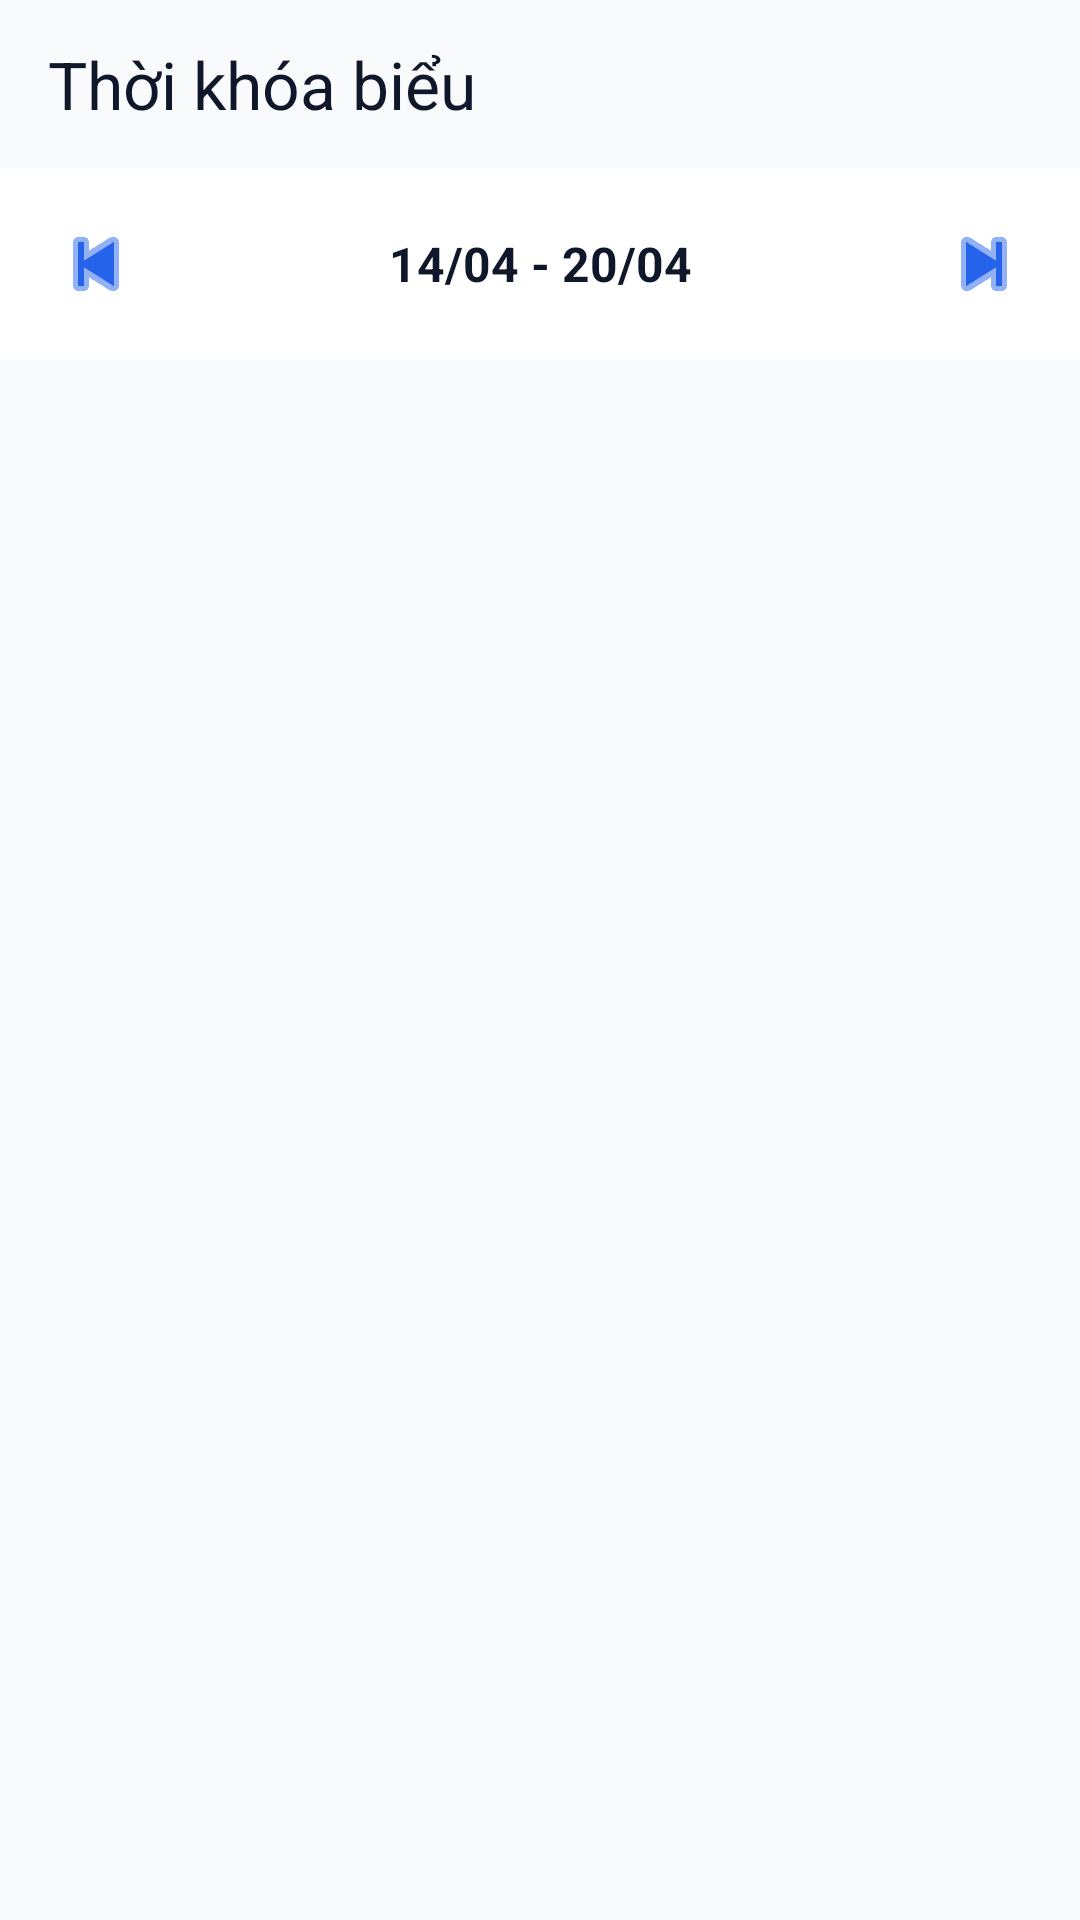

Layout XML and referenced resources for this Android screen:
<!-- AndroidManifest.xml: application theme Theme.QLSV -->
<!-- res/layout/activity_student_timetable.xml -->
<?xml version="1.0" encoding="utf-8"?>
<androidx.constraintlayout.widget.ConstraintLayout
    xmlns:android="http://schemas.android.com/apk/res/android"
    xmlns:app="http://schemas.android.com/apk/res-auto"
    android:layout_width="match_parent"
    android:layout_height="match_parent"
    android:background="@color/bg_main">

    <com.google.android.material.appbar.MaterialToolbar
        android:id="@+id/toolbar"
        android:layout_width="0dp"
        android:layout_height="56dp"
        android:background="@color/bg_main"
        app:navigationIcon="@drawable/ic_back"
        app:navigationIconTint="@color/text_primary"
        app:title="Thời khóa biểu"
        app:titleTextColor="@color/text_primary"
        app:layout_constraintTop_toTopOf="parent"
        app:layout_constraintStart_toStartOf="parent"
        app:layout_constraintEnd_toEndOf="parent" />

    
    <LinearLayout
        android:id="@+id/layoutWeekPicker"
        android:layout_width="match_parent"
        android:layout_height="wrap_content"
        android:orientation="horizontal"
        android:gravity="center"
        android:padding="8dp"
        android:background="@color/surface_main"
        app:layout_constraintTop_toBottomOf="@id/toolbar">

        <ImageButton
            android:id="@+id/btnPrevWeek"
            android:layout_width="48dp"
            android:layout_height="48dp"
            android:background="?attr/selectableItemBackgroundBorderless"
            android:src="@android:drawable/ic_media_previous"
            app:tint="@color/blue_primary" />

        <TextView
            android:id="@+id/tvWeekRange"
            android:layout_width="0dp"
            android:layout_height="wrap_content"
            android:layout_weight="1"
            android:gravity="center"
            android:text="14/04 - 20/04"
            android:textColor="@color/text_primary"
            android:textSize="16sp"
            android:textStyle="bold" />

        <ImageButton
            android:id="@+id/btnNextWeek"
            android:layout_width="48dp"
            android:layout_height="48dp"
            android:background="?attr/selectableItemBackgroundBorderless"
            android:src="@android:drawable/ic_media_next"
            app:tint="@color/blue_primary" />
    </LinearLayout>

    <androidx.recyclerview.widget.RecyclerView
        android:id="@+id/rvDayHeaders"
        android:layout_width="0dp"
        android:layout_height="64dp"
        android:clipToPadding="false"
        app:layout_constraintTop_toBottomOf="@id/layoutWeekPicker"
        app:layout_constraintStart_toStartOf="parent"
        app:layout_constraintEnd_toEndOf="parent" />

    <androidx.viewpager2.widget.ViewPager2
        android:id="@+id/vpDays"
        android:layout_width="0dp"
        android:layout_height="0dp"
        app:layout_constraintTop_toBottomOf="@id/rvDayHeaders"
        app:layout_constraintBottom_toBottomOf="parent"
        app:layout_constraintStart_toStartOf="parent"
        app:layout_constraintEnd_toEndOf="parent" />

</androidx.constraintlayout.widget.ConstraintLayout>
<!-- resources referenced by this layout -->
<resources>
  <color name="bg_main">#F8FAFC</color>
  <color name="blue_primary">#2563EB</color>
  <color name="surface_main">#FFFFFF</color>
  <color name="text_primary">#0F172A</color>
  <color name="md_theme_primary">@color/blue_primary</color>
  <color name="md_theme_onPrimary">#FFFFFF</color>
  <color name="md_theme_primaryContainer">@color/blue_light</color>
  <color name="md_theme_onPrimaryContainer">@color/blue_dark</color>
  <color name="md_theme_secondary">@color/teal_primary</color>
  <color name="md_theme_onSecondary">#FFFFFF</color>
  <color name="md_theme_secondaryContainer">@color/teal_light</color>
  <color name="md_theme_onSecondaryContainer">#134E4A</color>
  <color name="md_theme_tertiary">@color/amber_primary</color>
  <color name="md_theme_onTertiary">#FFFFFF</color>
  <color name="md_theme_tertiaryContainer">@color/amber_light</color>
  <color name="md_theme_onTertiaryContainer">#78350F</color>
  <color name="md_theme_error">@color/red_primary</color>
  <color name="md_theme_onError">#FFFFFF</color>
  <color name="md_theme_errorContainer">@color/red_light</color>
  <color name="md_theme_onErrorContainer">#881337</color>
  <color name="md_theme_surface">@color/surface_main</color>
  <color name="md_theme_onSurface">@color/text_primary</color>
  <color name="md_theme_surfaceVariant">@color/border_light</color>
  <color name="md_theme_onSurfaceVariant">@color/text_secondary</color>
  <color name="md_theme_outline">@color/border_color</color>
  <color name="md_theme_outlineVariant">#CBD5E1</color>
  <color name="md_theme_background">@color/bg_main</color>
  <color name="blue_light">#DBEAFE</color>
  <color name="blue_dark">#1E40AF</color>
  <color name="teal_primary">#0D9488</color>
  <color name="teal_light">#CCFBF1</color>
  <color name="amber_primary">#D97706</color>
  <color name="amber_light">#FEF3C7</color>
  <color name="red_primary">#E11D48</color>
  <color name="red_light">#FFE4E6</color>
  <color name="border_light">#F1F5F9</color>
  <color name="text_secondary">#475569</color>
  <color name="border_color">#E2E8F0</color>
</resources>
